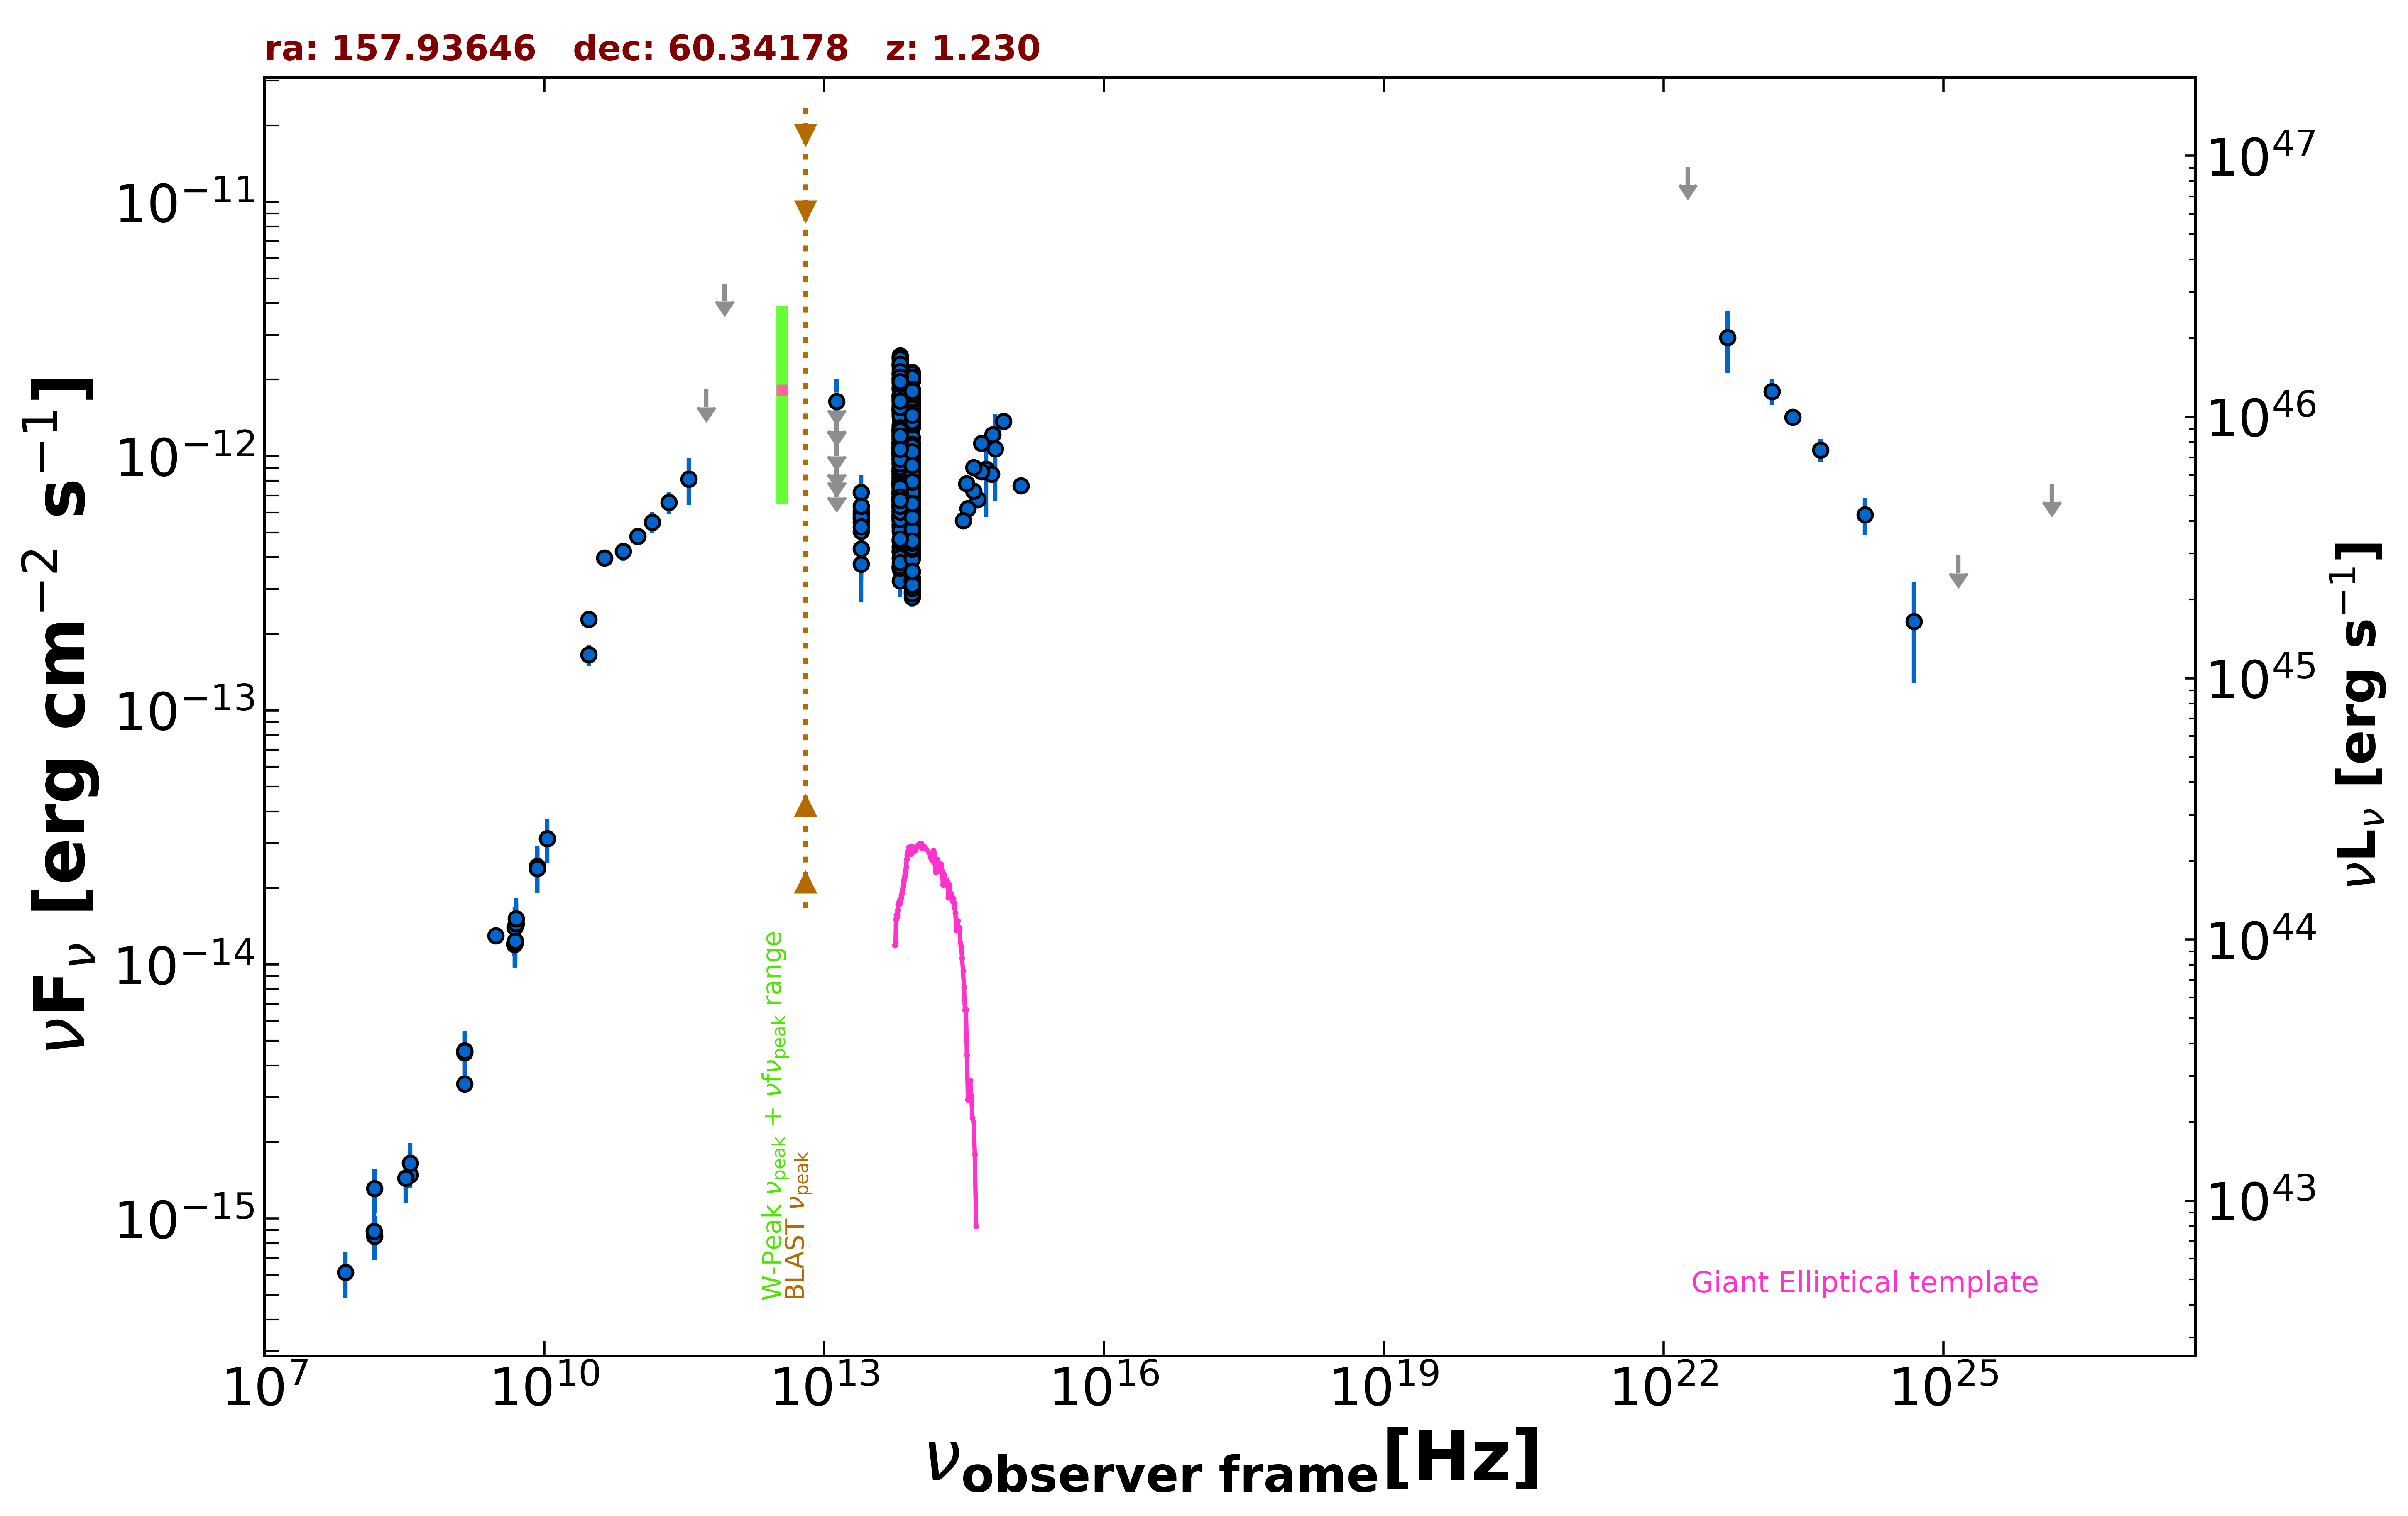

Source data for this figure (header and first rows):
freq., flux, err_flux, MJD_start, MJD_end, flag, catalog, reference
1.400e+09, 4.571e-15, 2.500e-18, 55000, 55000, , FIRST, White et al. 1997  ApJ  475 479
3.000e+09, 1.295e-14, 6.500e-17, 55000, 55000, , VLASSQL, Gordon et al. 2021  ApJS  255  30
4.800e+09, 1.200e-14, 1.200e-15, 55000, 55000, , GB87, Gregory et al. 1992  VizieR  VIII/14/j20…
4.850e+09, 1.212e-14, 0.000e+00, 55000, 55000, , NORTH20, White and Becker  1992  ApJS  79  331
1.400e+09, 3.388e-15, 0.000e+00, 55000, 55000, , NORTH20, White and Becker  1992  ApJS  79  331
3.650e+08, 1.489e-15, 0.000e+00, 55000, 55000, , NORTH20, White and Becker  1992  ApJS  79  331
3.000e+10, 1.652e-13, 1.585e-14, 55000, 55000, , PCCS2, 30 GHz The Planck Collaboration 2018  A&…
3.000e+10, 2.280e-13, 1.505e-14, 55000, 55000, , PCNT, The Planck Collaboration 2018  A&A  619 …
4.400e+10, 3.969e-13, 2.860e-14, 55000, 55000, , PCNT, The Planck Collaboration 2018  A&A  619 …
7.000e+10, 4.217e-13, 3.505e-14, 55000, 55000, , PCNT, The Planck Collaboration 2018  A&A  619 …
1.000e+11, 4.831e-13, 3.290e-14, 55000, 55000, , PCNT, The Planck Collaboration 2018  A&A  619 …
1.430e+11, 5.499e-13, 5.200e-14, 55000, 55000, , PCNT, The Planck Collaboration 2018  A&A  619 …
2.170e+11, 6.580e-13, 6.575e-14, 55000, 55000, , PCNT, The Planck Collaboration 2018  A&A  619 …
3.530e+11, 8.121e-13, 1.691e-13, 55000, 55000, , PCNT, The Planck Collaboration 2018  A&A  619 …
5.450e+11, 1.831e-12, 0.000e+00, 55000, 55000, UL, PCNT, The Planck Collaboration 2018  A&A  619 …
8.570e+11, 4.773e-12, 0.000e+00, 55000, 55000, UL, PCNT, The Planck Collaboration 2018  A&A  619 …
8.817e+13, 7.472e-13, 2.900e-15, 55000, 55000, , UNWISE, Schlafly et al. 2019  ApJS  240  30
6.517e+13, 8.584e-13, 4.300e-15, 55000, 55000, , UNWISE, Schlafly et al. 2019  ApJS  240  30
8.817e+13, 5.172e-13, 1.380e-14, 55000, 55000, , WISE, Wright et al. 2010  AJ  140  1868
6.517e+13, 6.348e-13, 1.635e-14, 55000, 55000, , WISE, Wright et al. 2010  AJ  140  1868
2.498e+13, 5.495e-13, 4.100e-14, 55000, 55000, , WISE, Wright et al. 2010  AJ  140  1868
1.363e+13, 6.969e-13, 1.671e-13, 55000, 55000, , WISE, Wright et al. 2010  AJ  140  1868
8.817e+13, 4.708e-13, 2.860e-14, 56967, 56967, , NEOWISE, Mainzer et al. 2014  ApJ  792  30
6.517e+13, 5.843e-13, 3.880e-14, 56967, 56967, , NEOWISE, Mainzer et al. 2014  ApJ  792  30
8.817e+13, 5.229e-13, 3.470e-14, 56967, 56967, , NEOWISE, Mainzer et al. 2014  ApJ  792  30
6.517e+13, 5.811e-13, 4.985e-14, 56967, 56967, , NEOWISE, Mainzer et al. 2014  ApJ  792  30
8.817e+13, 4.818e-13, 2.620e-14, 56967, 56967, , NEOWISE, Mainzer et al. 2014  ApJ  792  30
6.517e+13, 5.217e-13, 3.845e-14, 56967, 56967, , NEOWISE, Mainzer et al. 2014  ApJ  792  30
8.817e+13, 4.597e-13, 2.920e-14, 56967, 56967, , NEOWISE, Mainzer et al. 2014  ApJ  792  30
6.517e+13, 5.924e-13, 3.710e-14, 56967, 56967, , NEOWISE, Mainzer et al. 2014  ApJ  792  30
8.817e+13, 4.370e-13, 2.615e-14, 56967, 56967, , NEOWISE, Mainzer et al. 2014  ApJ  792  30
6.517e+13, 6.783e-13, 4.815e-14, 56967, 56967, , NEOWISE, Mainzer et al. 2014  ApJ  792  30
8.817e+13, 4.439e-13, 2.785e-14, 56967, 56967, , NEOWISE, Mainzer et al. 2014  ApJ  792  30
6.517e+13, 5.747e-13, 4.715e-14, 56967, 56967, , NEOWISE, Mainzer et al. 2014  ApJ  792  30
8.817e+13, 4.204e-13, 2.600e-14, 56967, 56967, , NEOWISE, Mainzer et al. 2014  ApJ  792  30
6.517e+13, 5.388e-13, 3.970e-14, 56967, 56967, , NEOWISE, Mainzer et al. 2014  ApJ  792  30
8.817e+13, 4.101e-13, 2.645e-14, 56967, 56967, , NEOWISE, Mainzer et al. 2014  ApJ  792  30
6.517e+13, 5.519e-13, 3.715e-14, 56967, 56967, , NEOWISE, Mainzer et al. 2014  ApJ  792  30
8.817e+13, 4.302e-13, 6.400e-14, 56967, 56967, , NEOWISE, Mainzer et al. 2014  ApJ  792  30
6.517e+13, 5.222e-13, 4.430e-14, 56967, 56967, , NEOWISE, Mainzer et al. 2014  ApJ  792  30
8.817e+13, 4.330e-13, 2.875e-14, 56967, 56967, , NEOWISE, Mainzer et al. 2014  ApJ  792  30
6.517e+13, 5.270e-13, 4.275e-14, 56967, 56967, , NEOWISE, Mainzer et al. 2014  ApJ  792  30
8.817e+13, 1.490e-12, 4.400e-14, 57496, 57496, , NEOWISE, Mainzer et al. 2014  ApJ  792  30
6.517e+13, 1.863e-12, 5.500e-14, 57496, 57496, , NEOWISE, Mainzer et al. 2014  ApJ  792  30
8.817e+13, 1.669e-12, 6.450e-14, 57497, 57497, , NEOWISE, Mainzer et al. 2014  ApJ  792  30
6.517e+13, 1.839e-12, 5.750e-14, 57497, 57497, , NEOWISE, Mainzer et al. 2014  ApJ  792  30
8.817e+13, 1.651e-12, 5.150e-14, 57497, 57497, , NEOWISE, Mainzer et al. 2014  ApJ  792  30
6.517e+13, 2.106e-12, 7.000e-14, 57497, 57497, , NEOWISE, Mainzer et al. 2014  ApJ  792  30
8.817e+13, 1.655e-12, 5.300e-14, 57497, 57497, , NEOWISE, Mainzer et al. 2014  ApJ  792  30
6.517e+13, 1.729e-12, 5.100e-14, 57497, 57497, , NEOWISE, Mainzer et al. 2014  ApJ  792  30
8.817e+13, 1.553e-12, 4.600e-14, 57497, 57497, , NEOWISE, Mainzer et al. 2014  ApJ  792  30
6.517e+13, 2.006e-12, 7.400e-14, 57497, 57497, , NEOWISE, Mainzer et al. 2014  ApJ  792  30
8.817e+13, 1.628e-12, 4.350e-14, 57497, 57497, , NEOWISE, Mainzer et al. 2014  ApJ  792  30
6.517e+13, 1.653e-12, 5.050e-14, 57497, 57497, , NEOWISE, Mainzer et al. 2014  ApJ  792  30
8.817e+13, 1.571e-12, 4.650e-14, 57496, 57496, , NEOWISE, Mainzer et al. 2014  ApJ  792  30
6.517e+13, 1.834e-12, 6.250e-14, 57496, 57496, , NEOWISE, Mainzer et al. 2014  ApJ  792  30
8.817e+13, 1.672e-12, 4.450e-14, 57497, 57497, , NEOWISE, Mainzer et al. 2014  ApJ  792  30
6.517e+13, 1.814e-12, 6.350e-14, 57497, 57497, , NEOWISE, Mainzer et al. 2014  ApJ  792  30
8.817e+13, 1.603e-12, 4.300e-14, 57497, 57497, , NEOWISE, Mainzer et al. 2014  ApJ  792  30
6.517e+13, 1.734e-12, 6.100e-14, 57497, 57497, , NEOWISE, Mainzer et al. 2014  ApJ  792  30
... 700 more rows
